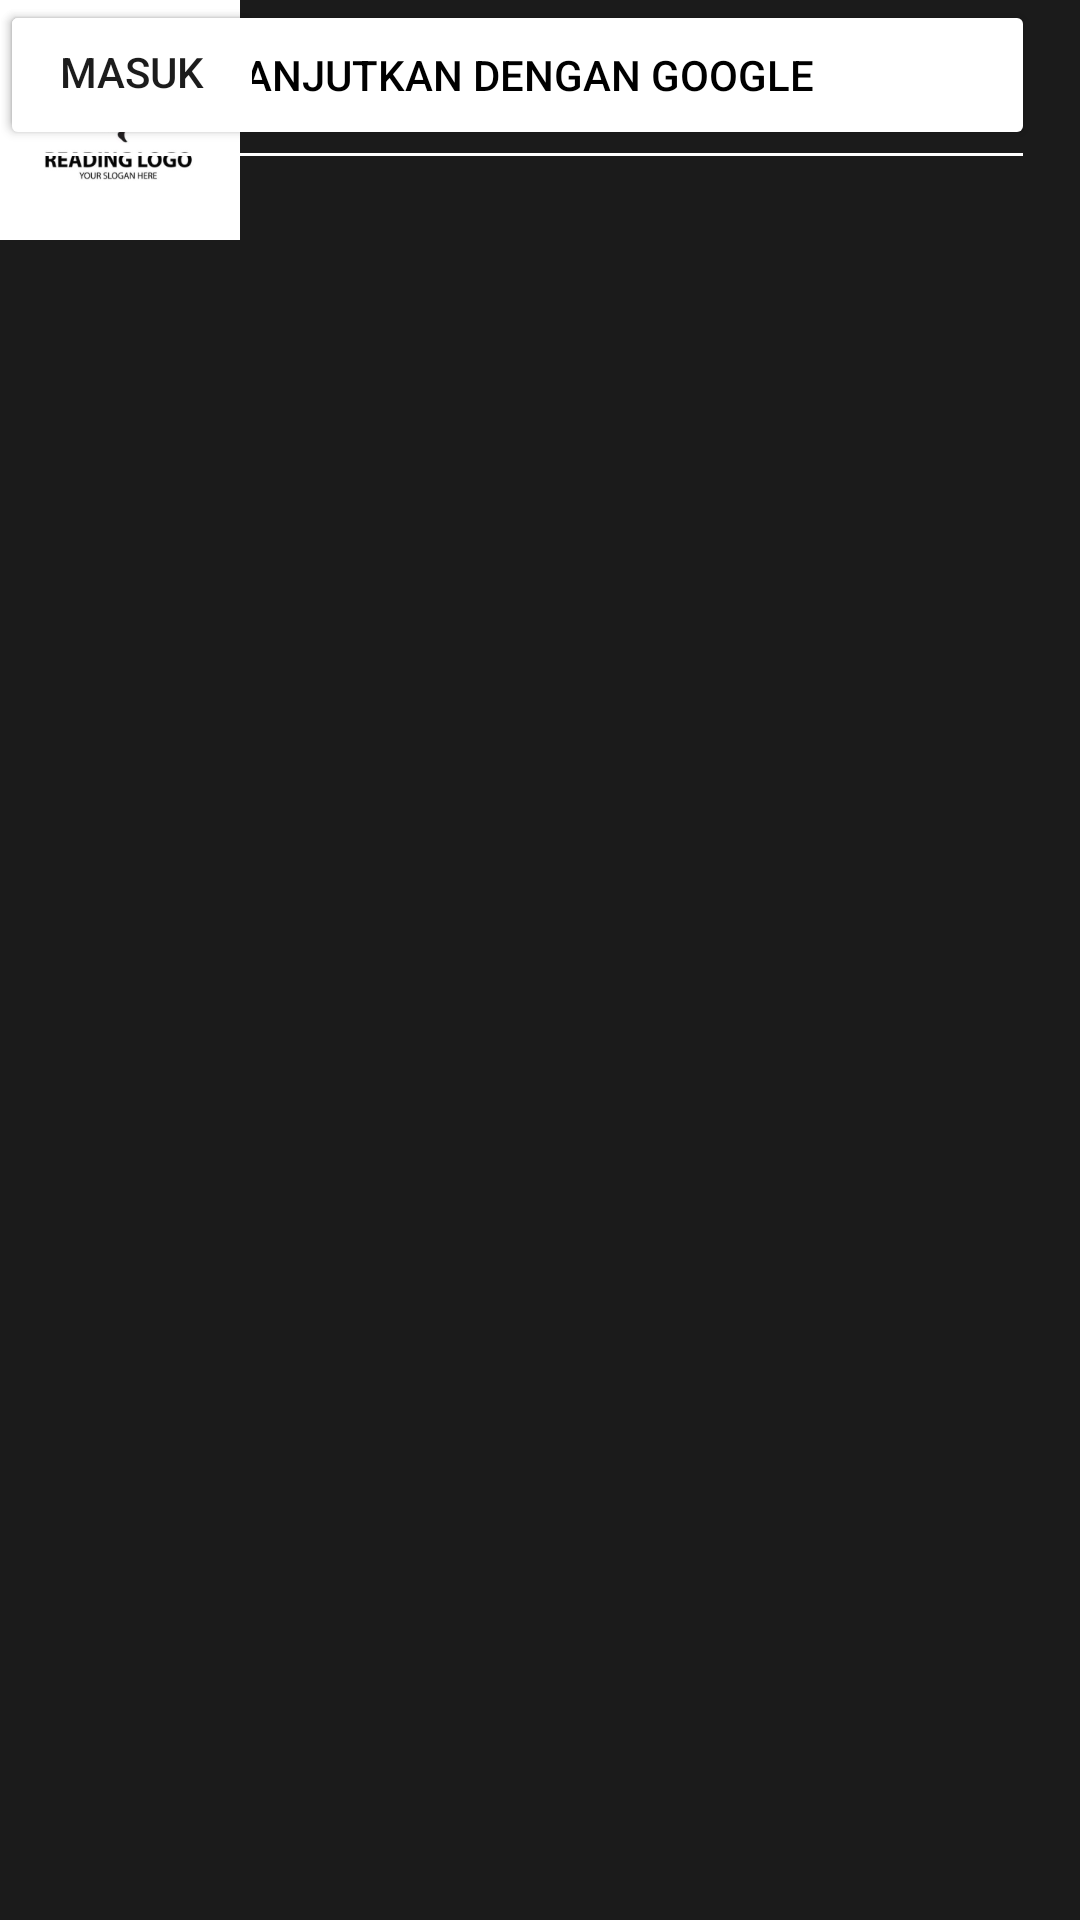

Layout XML and referenced resources for this Android screen:
<!-- AndroidManifest.xml: application theme Theme.Rencanain -->
<!-- res/layout/activity_main_login.xml -->
<?xml version="1.0" encoding="utf-8"?>
<androidx.constraintlayout.widget.ConstraintLayout
    xmlns:android="http://schemas.android.com/apk/res/android"
    xmlns:tools="http://schemas.android.com/tools"
    android:layout_width="match_parent"
    android:layout_height="match_parent"
    android:background="#1B1B1B">

    <ImageView
        android:id="@+id/img"
        android:layout_width="80dp"
        android:layout_height="80dp"
        android:src="@mipmap/logo_foreground"
        tools:layout_editor_absoluteX="102dp"
        tools:layout_editor_absoluteY="325dp"
        tools:ignore="MissingConstraints">
    </ImageView>

    <TextView
        android:id="@+id/label"
        android:layout_height="wrap_content"
        android:layout_width="wrap_content"
        android:text="Rencanain"
        android:textColor="#FFFFFF"
        android:textSize="24sp"
        android:textStyle="bold"
        tools:layout_editor_absoluteX="191dp"
        tools:layout_editor_absoluteY="349dp"
        tools:ignore="MissingConstraints">
    </TextView>

    <Button
        android:id="@+id/btnGoogle"
        android:layout_width="345dp"
        android:layout_height="50dp"
        android:backgroundTint="#FFFFFF"
        android:padding="8dp"
        android:text="Lanjutkan dengan Google"
        android:textColor="#000000"
        tools:layout_editor_absoluteX="33dp"
        tools:layout_editor_absoluteY="430dp"
        tools:ignore="MissingConstraints">
    </Button>

    <EditText
        android:id="@+id/addEmail"
        android:layout_width="345dp"
        android:layout_height="60dp"
        android:layout_marginHorizontal="32dp"
        android:backgroundTint="#FFFFFF"
        android:hint="Masukkan alamat email kamu"
        android:textColorHint="#FFF"
        tools:layout_editor_absoluteX="33dp"
        tools:layout_editor_absoluteY="507dp"
        tools:ignore="MissingConstraints">
    </EditText>

    <Button
        android:id="@+id/btnMasuk"
        android:layout_width="wrap_content"
        android:layout_height="wrap_content"
        android:backgroundTint="#FFFFFF"
        android:text="Masuk"
        android:textColor="#1C1C1C"
        tools:layout_editor_absoluteX="160dp"
        tools:layout_editor_absoluteY="603dp"
        tools:ignore="MissingConstraints">
    </Button>

</androidx.constraintlayout.widget.ConstraintLayout>
<!-- resources referenced by this layout -->
<resources>
  <!-- mipmap logo_foreground: png bitmap (mipmap-xxhdpi, 22915 bytes) -->
  <style name="Theme.Rencanain" parent="Base.Theme.Rencanain" />
  <style name="Base.Theme.Rencanain" parent="Theme.MaterialComponents.DayNight.NoActionBar">
          <item name="backgroundColor">@color/background_color_LM</item>
          <item name="color">@color/text_color_LM</item>
          <item name="colorPrimary">@color/colorPrimary</item>
      </style>
  <color name="background_color_LM">#F3F3F3</color>
  <color name="text_color_LM">#141414</color>
  <color name="colorPrimary">#4DA3A8</color>
</resources>
